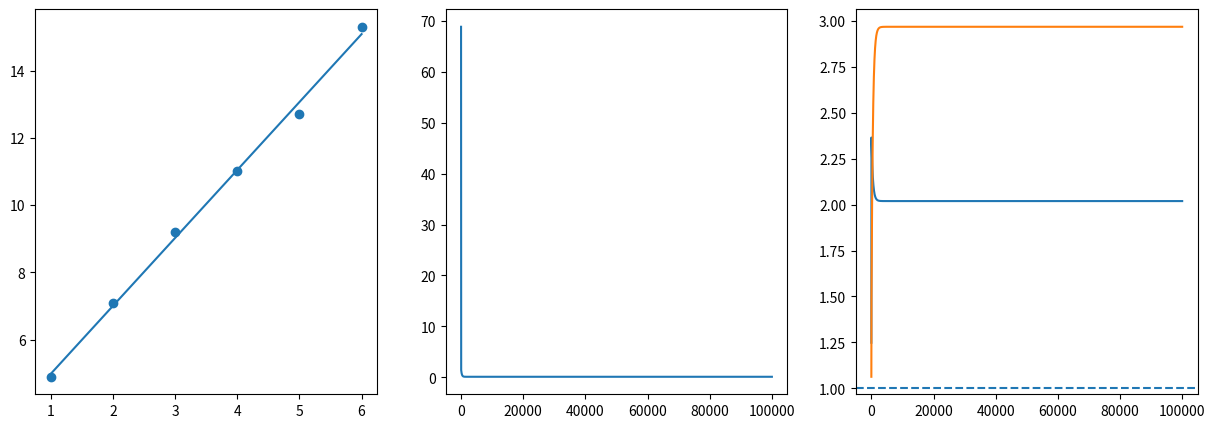

This figure's Python source:
import numpy as np
import matplotlib.pyplot as plt
def price(w,b,x,y):
    return (w*x+b-y)**2

def main():
    n=100000#循环次数
    w=1#初始化w
    b=1#初始化b
    a=0.001#学习率
    loss_history = []
    w_history = []
    b_history = []
    #arr=np.array([[1,1],[2,2],[3,3]],dtype=np.float64)
    arr = np.array([
        [1, 4.9],
        [2, 7.1],
        [3, 9.2],
        [4, 11.0],
        [5, 12.7],
        [6, 15.3]
    ], dtype=np.float64)
    for i in range(n):

        for x,y in arr:#反向传播
            dw=2*x*(w*x+b-y)
            db=2*(w*x+b-y)
            w=w-a*dw
            b=b-a*db
        loss=0
        for x,y in arr:#计算loss
            loss+=price(w,b,x,y)
        loss /= arr.shape[1]
        loss_history.append(loss)
        w_history.append(w)
        b_history.append(b)
        if i%10==0:
            print(f"第{i}轮 | w={w:.4f} | b={b:.4f} | 平均loss={loss:.6f}")
    x_data = arr[:, 0]
    y_data = arr[:, 1]
    plt.figure(figsize=(15, 5))
    plt.subplot(1, 3, 1)  # 把画布分成1行3列，画第1张图
    plt.scatter(x_data, y_data)  # 画散点（原始数据）
    plt.plot(x_data, w * x_data + b)  # 画直线（模型拟合结果）
    plt.subplot(1, 3, 2)
    plt.plot(loss_history)  # 把loss列表的数据连成线
    plt.subplot(1, 3, 3)
    plt.plot(w_history)  # 画w的变化
    plt.plot(b_history)  # 画b的变化
    plt.axhline(y=1.0, linestyle='--')  # 画w的目标值虚线
    plt.show()
if __name__ == '__main__':
    main()
